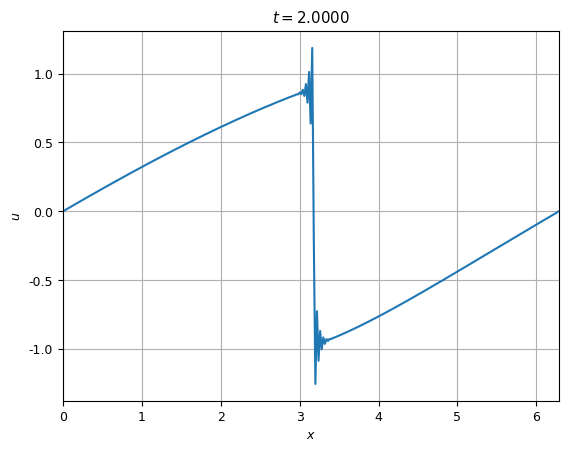
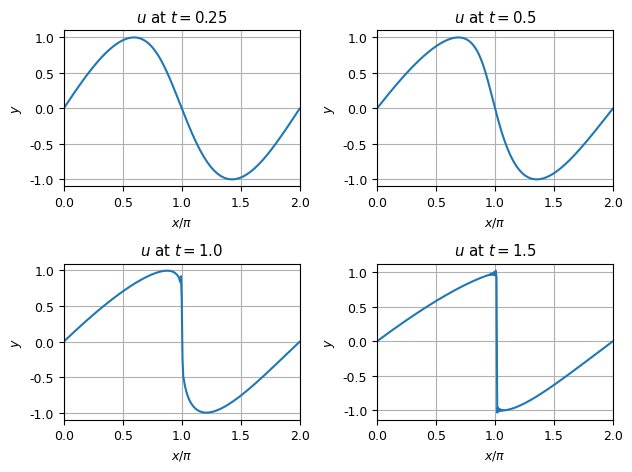

Generate these figures, in order, with matplotlib:
#!/usr/bin/env python
# coding: utf-8

# In[4]:


# Question 3 b
# Author: Ilyas Sharif
# Note: this code is based off the solution code to Lab 08, Q3. I only changed it to use the Lax-Wendroff method as opposed to
# the leapfrog method. I will clearly comment the line of code I changed.


""" Computing the vibrations of a string, hit by a hammer
[redacted]
Inspired by Newman's heat.py """


import numpy as np
import matplotlib.pyplot as plt
from matplotlib import rc

ftsz = 9
font = {'family': 'DejaVu Sans', 'size': ftsz}  # font size
rc('font', **font)
dpi = 100

# %% Constants and adjustable parameters -------------------------------------|
Lx = 2.*np.pi  # [m] length of domain
epsilon = 1.  # [] the non-linear parameter
Dt = 5e-3  # [s] time step
Dx = 2e-2  # [m] Grid step
Tf = 2.  # [s] duration of integration

t_record = [0.25, 0.5, 1., 1.5]  # the times of the snapshots
delta = Dt*0.5  # tolerance to detect when t_record is hit

# %% Dependent parameters ----------------------------------------------------|
beta = epsilon*Dt/Dx

# Independent variables
x = np.arange(0, Lx+Dx, Dx)
Nx = len(x)

t = np.arange(0, Tf+Dt, Dt)
Nt = len(t)

# Create arrays
um = np.sin(x)  # mm for minus, i.e. j-1
u = np.empty(Nx, float)  # time step j
up = np.empty(Nx, float)  # p for plus, time step j+1
um[0] = 0.  # boundary conditions
um[-1] = 0.  # boundary conditions
u[0] = 0.  # boundary conditions
u[-1] = 0.  # boundary conditions
up[0] = 0.  # boundary conditions
up[-1] = 0.  # boundary conditions

u_record = np.empty((len(t_record), Nx), float)  # Snapshots for the solutions

# %% First time step ---------------------------------------------------------|
for i in range(1, Nx-1):  # ensures the boundaries stay at zero
    u[i] = um[i] - 0.25*beta*(um[i+1]**2 - um[i-1]**2)  # Mind the 0.25

# %% Main loop ---------------------------------------------------------------|
ii = 0  # subplot counter
for tt, t_sec in enumerate(t):

    # Calculate the new values of u^{j+1}
    for i in range(1, Nx-1):
        
######## Changed from Leapfrog to Lax-Wendroff ################################################################
        up[i] = um[i] - .25*beta*(u[i+1]**2 - u[i-1]**2) + ((beta**2)/8)*( (u[i+1] + u[i])*(u[i+1]**2 - u[i]**2) - (u[i] + u[i-1])*(u[i]**2 - u[i-1]**2) )

    # Make plots at the given times
    if abs(t_sec-t_record[ii]) < delta:
        u_record[ii, :] = up
        if ii < len(t_record)-1:
            ii += 1
        else:
            ii = 0  # reset to zero, won't hit it again

    if tt % 100 == 0:  # we skip every 10 steps to speed up
        # continue  # comment out to see the animation
        plt.figure(1)
        plt.clf()
        # Make a plot
        plt.plot(x, up)   # 32 filled contours
        plt.xlabel('$x$')
        plt.ylabel('$u$')
        plt.xlim([0., Lx])
        # plt.ylim([-5e-4, 5e-4])
        plt.title('$t = ${0:.4f}'.format(t_sec))
        plt.grid()
        plt.draw()
        plt.pause(0.01)

    u = up
    um = u  # shift the axes in time


# %% Last plot ---------------------------------------------------------------|
plt.figure(2)
for ii in range(len(t_record)):
    plt.subplot(2, 2, ii+1)
    plt.plot(x/np.pi, u_record[ii, :])
    plt.xlabel("$x/\pi$")
    plt.ylabel("$y$")
    plt.xlim([0., Lx/np.pi])
    # plt.ylim([-5e-1, 5e-1])
    plt.title("$u$ at $t=${0:.4}".format(t_record[ii]))
    plt.grid()

plt.tight_layout()
plt.show()


# In[ ]:





# In[ ]:




